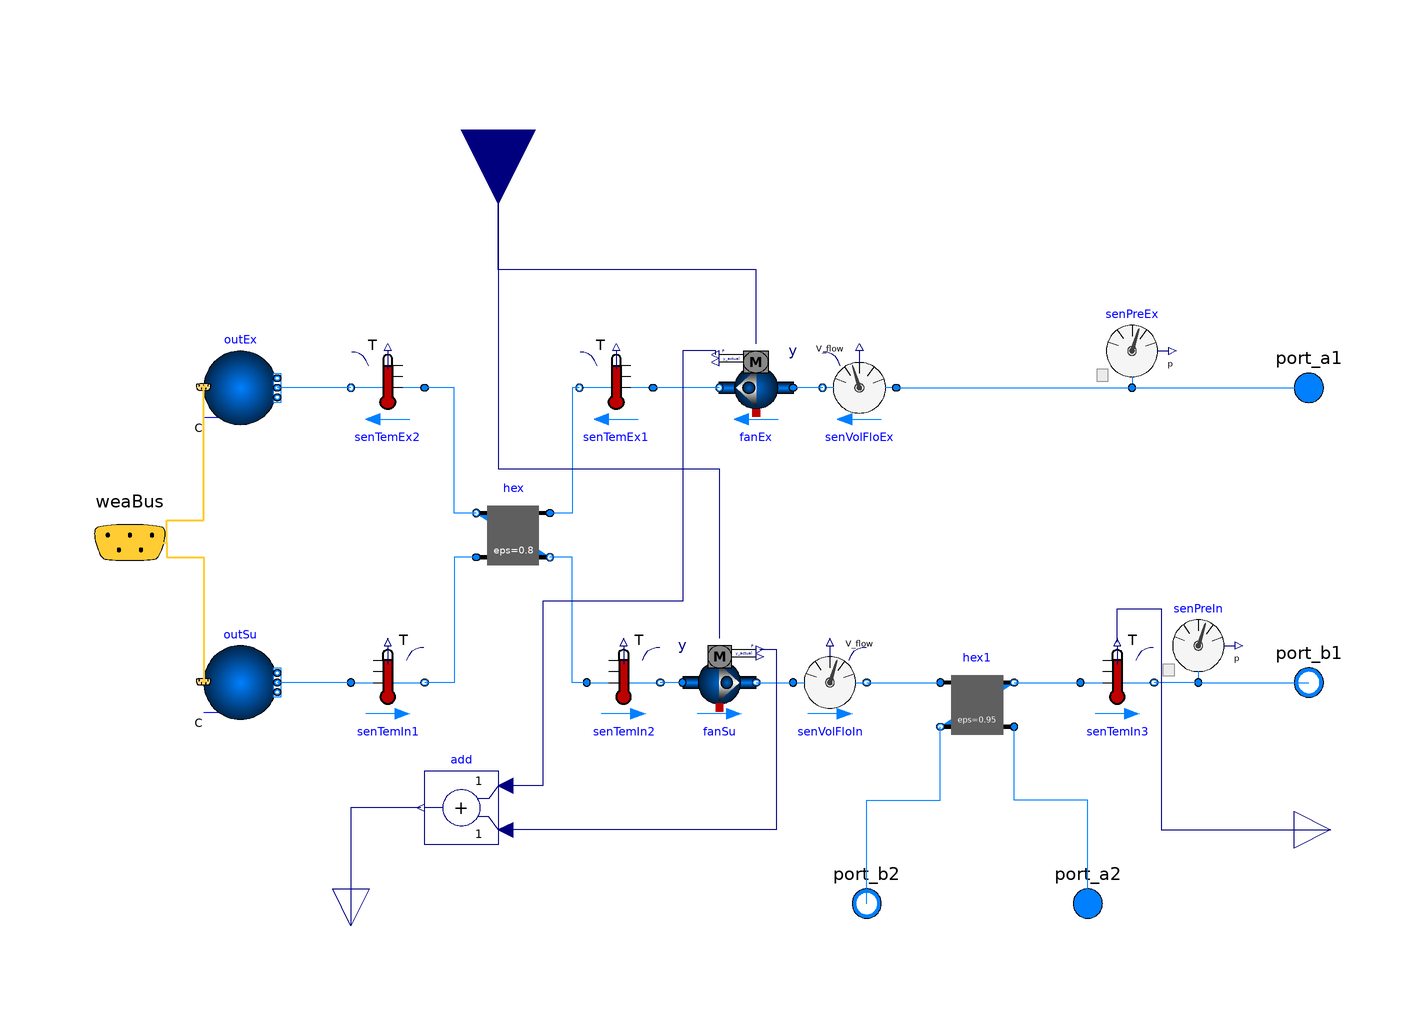

This picture is the connection diagram that the Modelica source below describes through its graphical annotations.

model AirHandlingUnit
  Buildings.Fluid.Movers.SpeedControlled_y fanSu(
    addPowerToMedium=false,
    redeclare package Medium = Air,
    redeclare Data.AhuFanx4 per,
    allowFlowReversal=true)
    annotation (Placement(transformation(extent={{-10,-50},{10,-30}})));
  Buildings.Fluid.Sensors.VolumeFlowRate senVolFloIn(
                                               redeclare package Medium = Air,
    m_flow_nominal=m_flow_nominal,
    allowFlowReversal=true)
    annotation (Placement(transformation(extent={{20,-50},{40,-30}})));
  Buildings.Fluid.Sensors.TemperatureTwoPort senTemIn2(
                                                      redeclare package Medium
      = Air,
    m_flow_nominal=m_flow_nominal,
    allowFlowReversal=true)
    annotation (Placement(transformation(extent={{-36,-50},{-16,-30}})));
  Buildings.Fluid.HeatExchangers.ConstantEffectiveness hex(
    eps=0.8,
    redeclare package Medium1 = Air,
    redeclare package Medium2 = Air,
    allowFlowReversal1=false,
    allowFlowReversal2=false,
    m1_flow_nominal=m_flow_nominal,
    m2_flow_nominal=m_flow_nominal,
    dp1_nominal=150,
    dp2_nominal=150)
    annotation (Placement(transformation(extent={{-46,-10},{-66,10}})));
  Buildings.Fluid.Sensors.TemperatureTwoPort senTemEx1(
                                                      redeclare package Medium
      = Air,
    allowFlowReversal=false,
    m_flow_nominal=m_flow_nominal)
    annotation (Placement(transformation(extent={{-18,30},{-38,50}})));
  Buildings.Fluid.Sensors.VolumeFlowRate senVolFloEx(
                                               redeclare package Medium = Air,
    allowFlowReversal=false,
    m_flow_nominal=m_flow_nominal)
    annotation (Placement(transformation(extent={{48,30},{28,50}})));
  Buildings.Fluid.Sensors.Pressure senPreIn(redeclare package Medium = Air)
    annotation (Placement(transformation(extent={{120,-40},{140,-20}})));
  Buildings.Fluid.Sensors.Pressure senPreEx(redeclare package Medium = Air)
    annotation (Placement(transformation(extent={{102,40},{122,60}})));
  Buildings.Fluid.Movers.SpeedControlled_y fanEx(
    addPowerToMedium=false,
    redeclare package Medium = Air,
    allowFlowReversal=false,
    redeclare Data.AhuFanx4 per)
    annotation (Placement(transformation(extent={{20,30},{0,50}})));
  Buildings.Fluid.Sensors.TemperatureTwoPort senTemEx2(
                                                      redeclare package Medium
      = Air,
    allowFlowReversal=false,
    m_flow_nominal=m_flow_nominal)
    annotation (Placement(transformation(extent={{-80,30},{-100,50}})));
  Buildings.Fluid.Sensors.TemperatureTwoPort senTemIn1(
                                                      redeclare package Medium
      = Air,
    m_flow_nominal=m_flow_nominal,
    allowFlowReversal=true)
    annotation (Placement(transformation(extent={{-100,-50},{-80,-30}})));
  Buildings.Fluid.Sensors.TemperatureTwoPort senTemIn3(
                                                      redeclare package Medium
      = Air,
    allowFlowReversal=false,
    m_flow_nominal=m_flow_nominal)
    annotation (Placement(transformation(extent={{98,-50},{118,-30}})));
  Modelica.Fluid.Interfaces.FluidPort_b port_b1(redeclare package Medium = Air)
    annotation (Placement(transformation(extent={{150,-50},{170,-30}})));
  Modelica.Fluid.Interfaces.FluidPort_a port_a1(redeclare package Medium = Air)
    annotation (Placement(transformation(extent={{150,30},{170,50}})));
  Modelica.Blocks.Interfaces.RealInput y annotation (Placement(transformation(
        extent={{-20,-20},{20,20}},
        rotation=-90,
        origin={-60,110})));
  replaceable package Air = Buildings.Media.Air constrainedby
    Modelica.Media.Interfaces.PartialMedium;
  replaceable package Water = Buildings.Media.Water constrainedby
    Modelica.Media.Interfaces.PartialMedium;
  Modelica.Blocks.Interfaces.RealOutput qel annotation (Placement(
        transformation(
        extent={{-10,-10},{10,10}},
        rotation=-90,
        origin={-100,-106})));
  Modelica.Blocks.Math.Add add
    annotation (Placement(transformation(extent={{-60,-84},{-80,-64}})));
  Buildings.Fluid.Sources.Outside outEx(nPorts=1, redeclare package Medium =
        Air)
    annotation (Placement(transformation(extent={{-140,30},{-120,50}})));
  Buildings.Fluid.Sources.Outside outSu(nPorts=1, redeclare package Medium =
        Air)
    annotation (Placement(transformation(extent={{-140,-50},{-120,-30}})));
  Buildings.BoundaryConditions.WeatherData.Bus weaBus annotation (Placement(
        transformation(extent={{-180,-22},{-140,18}}), iconTransformation(
          extent={{-200,104},{-180,124}})));
  Buildings.Fluid.HeatExchangers.ConstantEffectiveness hex1(redeclare package
      Medium1 = Air,
    redeclare package Medium2 = Water,
    eps=0.95,
    m1_flow_nominal=m_flow_nominal,
    m2_flow_nominal=m2_flow_nominal,
    dp1_nominal=5,
    dp2_nominal=5)
    annotation (Placement(transformation(extent={{60,-56},{80,-36}})));
  Modelica.Fluid.Interfaces.FluidPort_a port_a2(redeclare package Medium =
        Water)
    annotation (Placement(transformation(extent={{90,-110},{110,-90}})));
  Modelica.Fluid.Interfaces.FluidPort_b port_b2(redeclare package Medium =
        Water)
    annotation (Placement(transformation(extent={{30,-110},{50,-90}})));
  parameter Modelica.SIunits.MassFlowRate m_flow_nominal=31
    "Nominal mass flow rate - air";
  parameter Modelica.SIunits.MassFlowRate m2_flow_nominal=0.01
    "Nominal mass flow rate - water";
  Modelica.Blocks.Interfaces.RealOutput Tsu annotation (Placement(
        transformation(
        extent={{-10,-10},{10,10}},
        rotation=0,
        origin={166,-80})));
equation
  connect(fanSu.port_b, senVolFloIn.port_a)
    annotation (Line(points={{10,-40},{20,-40}}, color={0,127,255}));
  connect(fanSu.port_a, senTemIn2.port_b)
    annotation (Line(points={{-10,-40},{-16,-40}}, color={0,127,255}));
  connect(senTemIn2.port_a, hex.port_b2) annotation (Line(points={{-36,-40},{
          -40,-40},{-40,-6},{-46,-6}}, color={0,127,255}));
  connect(senTemEx1.port_b, hex.port_a1) annotation (Line(points={{-38,40},{-40,
          40},{-40,6},{-46,6}},     color={0,127,255}));
  connect(senVolFloEx.port_a, senPreEx.port)
    annotation (Line(points={{48,40},{112,40}}, color={0,127,255}));
  connect(senVolFloEx.port_b, fanEx.port_a)
    annotation (Line(points={{28,40},{20,40}}, color={0,127,255}));
  connect(fanEx.port_b, senTemEx1.port_a)
    annotation (Line(points={{0,40},{-18,40}}, color={0,127,255}));
  connect(hex.port_b1, senTemEx2.port_a) annotation (Line(points={{-66,6},{
          -72,6},{-72,40},{-80,40}}, color={0,127,255}));
  connect(hex.port_a2, senTemIn1.port_b) annotation (Line(points={{-66,-6},{-72,
          -6},{-72,-40},{-80,-40}},     color={0,127,255}));
  connect(senPreIn.port, senTemIn3.port_b)
    annotation (Line(points={{130,-40},{118,-40}}, color={0,127,255}));
  connect(port_b1, port_b1)
    annotation (Line(points={{160,-40},{160,-40}}, color={0,127,255}));
  connect(senPreEx.port, port_a1)
    annotation (Line(points={{112,40},{160,40}}, color={0,127,255}));
  connect(y, fanSu.y) annotation (Line(points={{-60,110},{-60,18},{0,18},{0,-28}},
        color={0,0,127}));
  connect(senPreIn.port, port_b1) annotation (Line(points={{130,-40},{160,-40}},
                                color={0,127,255}));
  connect(fanEx.y, y) annotation (Line(points={{10,52},{10,72},{-60,72},{-60,
          110}},
        color={0,0,127}));
  connect(add.y, qel) annotation (Line(points={{-81,-74},{-100,-74},{-100,-106}},
        color={0,0,127}));
  connect(fanEx.P, add.u1) annotation (Line(points={{-1,49},{-1,50},{-10,50},
          {-10,-18},{-48,-18},{-48,-68},{-58,-68}},
                                               color={0,0,127}));
  connect(fanSu.P, add.u2) annotation (Line(points={{11,-31},{15.5,-31},{15.5,-80},
          {-58,-80}}, color={0,0,127}));
  connect(senTemEx2.port_b, outEx.ports[1])
    annotation (Line(points={{-100,40},{-120,40}}, color={0,127,255}));
  connect(senTemIn1.port_a, outSu.ports[1])
    annotation (Line(points={{-100,-40},{-120,-40}}, color={0,127,255}));
  connect(weaBus, outEx.weaBus) annotation (Line(
      points={{-160,-2},{-150,-2},{-150,4},{-140,4},{-140,40.2}},
      color={255,204,51},
      thickness=0.5), Text(
      string="%first",
      index=-1,
      extent={{-6,3},{-6,3}}));
  connect(weaBus, outSu.weaBus) annotation (Line(
      points={{-160,-2},{-150,-2},{-150,-6},{-140,-6},{-140,-39.8}},
      color={255,204,51},
      thickness=0.5), Text(
      string="%first",
      index=-1,
      extent={{-6,3},{-6,3}}));
  connect(senVolFloIn.port_b, hex1.port_a1)
    annotation (Line(points={{40,-40},{60,-40}}, color={0,127,255}));
  connect(hex1.port_b1, senTemIn3.port_a)
    annotation (Line(points={{80,-40},{98,-40}}, color={0,127,255}));
  connect(port_a2, hex1.port_a2) annotation (Line(points={{100,-100},{100,-72},{
          80,-72},{80,-52}}, color={0,127,255}));
  connect(port_b2, hex1.port_b2) annotation (Line(points={{40,-100},{40,-72},{60,
          -72},{60,-52}}, color={0,127,255}));
  connect(senTemIn3.T, Tsu) annotation (Line(points={{108,-29},{108,-20},{120,
          -20},{120,-80},{166,-80}}, color={0,0,127}));
  annotation (Icon(coordinateSystem(preserveAspectRatio=false, extent={{-160,
            -100},{160,100}}), graphics={
        Rectangle(
          extent={{-160,100},{160,-100}},
          lineColor={28,108,200},
          fillColor={255,255,255},
          fillPattern=FillPattern.Solid),
        Ellipse(extent={{-20,60},{20,20}}, lineColor={28,108,200}),
        Line(points={{12,56},{12,24},{-20,40},{12,56}}, color={28,108,200}),
        Ellipse(extent={{-20,-20},{20,-60}}, lineColor={28,108,200}),
        Line(points={{-12,-24},{-12,-56},{20,-40},{-12,-24}}, color={28,108,200}),
        Line(points={{20,-40},{150,-40}}, color={28,108,200}),
        Line(points={{-20,-40},{-150,-40}}, color={28,108,200}),
        Line(points={{-150,40},{-20,40}}, color={28,108,200}),
        Line(points={{20,40},{150,40}}, color={28,108,200}),
        Line(points={{-82,40},{-122,-40}}, color={28,108,200}),
        Line(points={{-122,40},{-82,-40}}, color={28,108,200}),
        Rectangle(
          extent={{62,-20},{82,-60}},
          lineColor={28,108,200},
          fillColor={238,46,47},
          fillPattern=FillPattern.Solid),
        Line(points={{0,72},{0,60}}, color={0,0,0}),
        Line(points={{-60,90},{-60,-10},{0,-10},{0,-20}},
                                                      color={0,0,0}),
        Line(points={{0,72},{-60,72}}, color={0,0,0}),
        Line(
          points={{2,-60},{2,-74},{-100,-74},{-100,-96}},
          color={0,0,0},
          pattern=LinePattern.Dash),
        Line(
          points={{0,20},{0,12},{-40,12},{-40,-74}},
          color={0,0,0},
          pattern=LinePattern.Dash),
        Line(points={{-150,44},{-150,36}}, color={28,108,200}),
        Line(points={{-150,-36},{-150,-44}}, color={28,108,200}),
        Line(points={{100,-90},{100,-54},{82,-54}}, color={238,46,47}),
        Line(points={{62,-54},{40,-54},{40,-90}}, color={28,108,200}),
        Line(
          points={{156,-80},{130,-80},{130,-40}},
          color={0,140,72},
          pattern=LinePattern.Dash)}),
                                Diagram(coordinateSystem(preserveAspectRatio=
            false, extent={{-160,-100},{160,100}})));
end AirHandlingUnit;